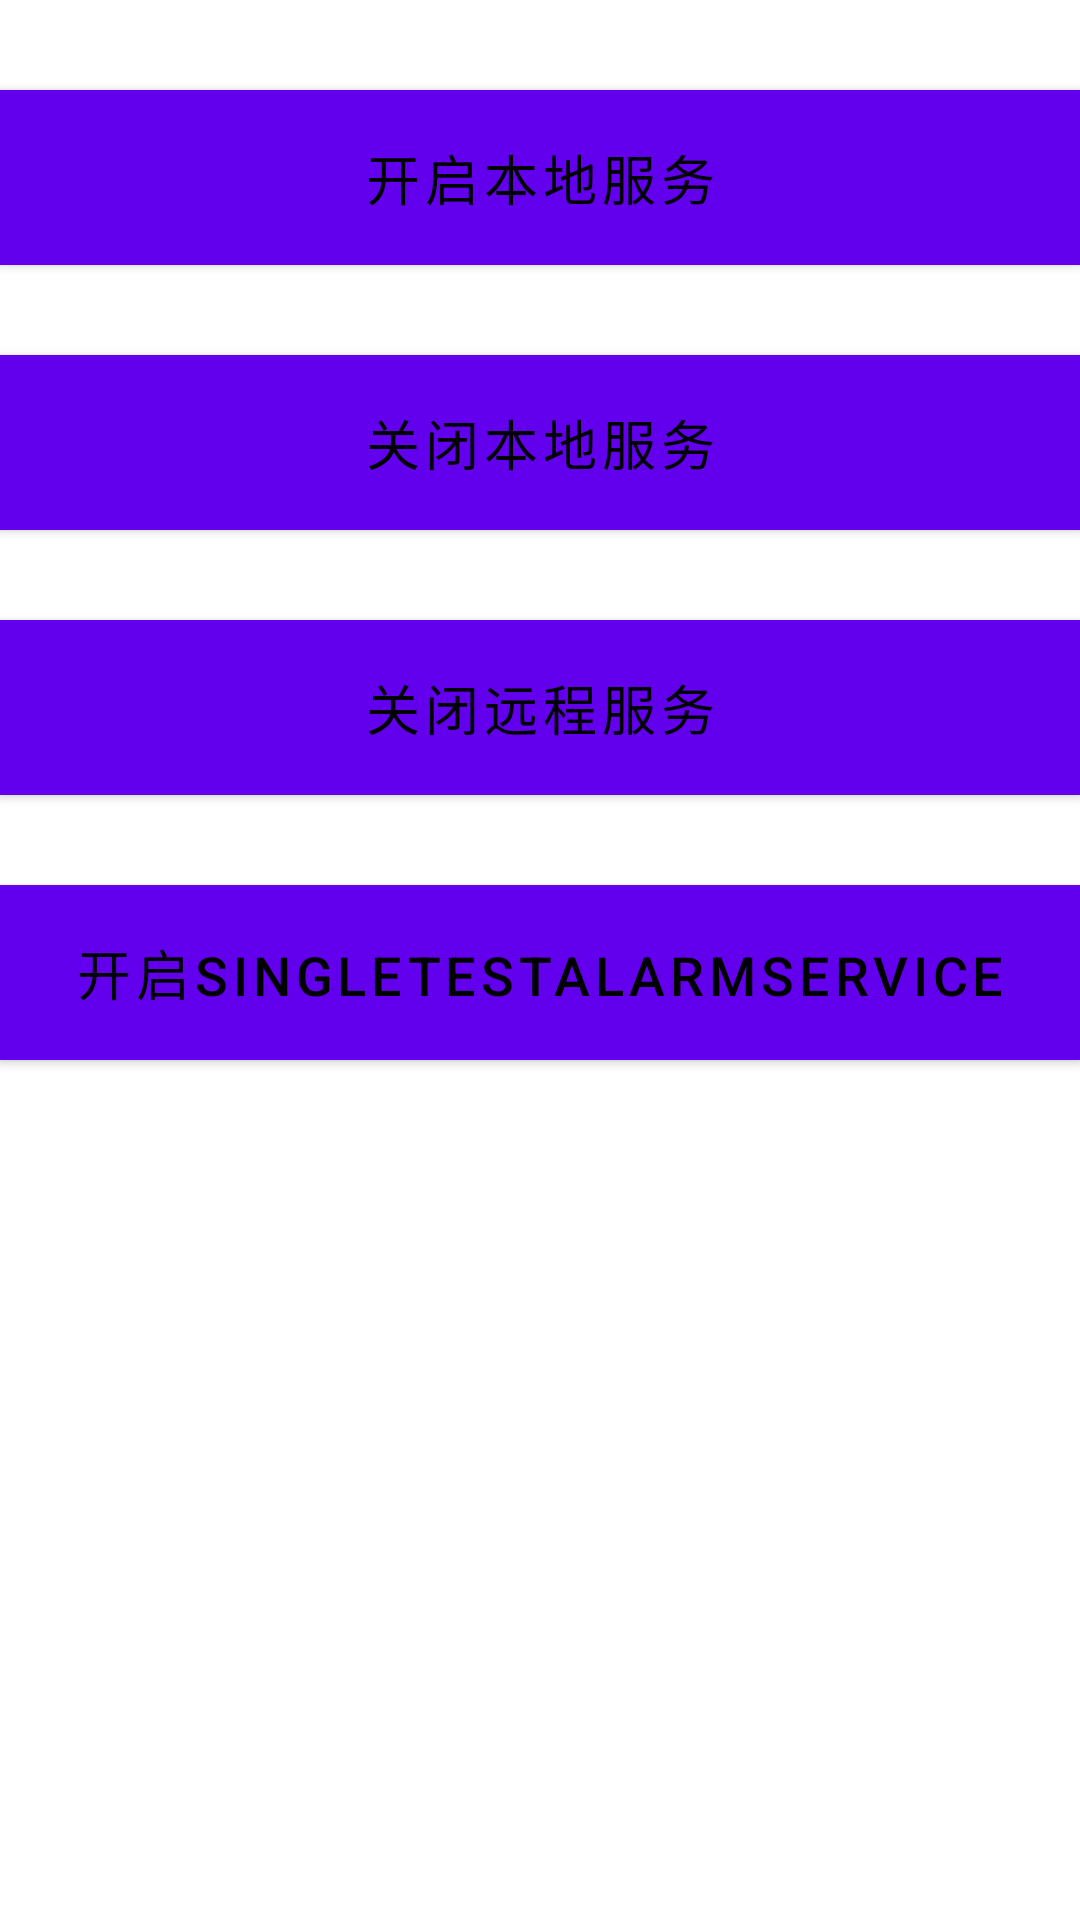

Layout XML and referenced resources for this Android screen:
<!-- AndroidManifest.xml: activity theme Theme.KotlinFirstDemo.NoActionBar -->
<!-- res/layout/activity_daemon_show.xml -->
<?xml version="1.0" encoding="utf-8"?>
<layout>

    <androidx.coordinatorlayout.widget.CoordinatorLayout xmlns:android="http://schemas.android.com/apk/res/android"
        xmlns:app="http://schemas.android.com/apk/res-auto"
        xmlns:tools="http://schemas.android.com/tools"
        android:layout_width="match_parent"
        android:layout_height="match_parent"
        tools:context=".daemon.ui.DaemonShowActivity">

        <LinearLayout
            android:layout_width="match_parent"
            android:layout_height="match_parent"
            android:orientation="vertical">

            <Button
                android:id="@+id/btnStartLocal"
                android:layout_width="match_parent"
                android:layout_height="wrap_content"
                android:layout_marginTop="30dp"
                android:background="@color/teal_200"
                android:padding="10dp"
                android:text="开启本地服务"
                android:textColor="@color/black"
                android:textSize="18sp" />

            <Button
                android:id="@+id/btnCloseLocal"
                android:layout_width="match_parent"
                android:layout_height="wrap_content"
                android:layout_marginTop="30dp"
                android:background="@color/teal_200"
                android:padding="10dp"
                android:text="关闭本地服务"
                android:textColor="@color/black"
                android:textSize="18sp" />

            <Button
                android:id="@+id/btnCloseRemote"
                android:layout_width="match_parent"
                android:layout_height="wrap_content"
                android:layout_marginTop="30dp"
                android:background="@color/teal_200"
                android:padding="10dp"
                android:text="关闭远程服务"
                android:textColor="@color/black"
                android:textSize="18sp" />

            <Button
                android:id="@+id/btnStartSingleAlarmService"
                android:layout_width="match_parent"
                android:layout_height="wrap_content"
                android:layout_marginTop="30dp"
                android:background="@color/teal_200"
                android:padding="10dp"
                android:text="开启SingleTestAlarmService"
                android:textColor="@color/black"
                android:textSize="18sp" />
        </LinearLayout>


    </androidx.coordinatorlayout.widget.CoordinatorLayout>
</layout>
<!-- resources referenced by this layout -->
<resources>
  <style name="Theme.KotlinFirstDemo.NoActionBar">
          <item name="windowActionBar">false</item>
          <item name="windowNoTitle">true</item>
      </style>
  <!-- not gathered from this repository: default colours our renderer supplied (Android Studio template values) -->
  <color name="teal_200">#FF03DAC5</color>
  <color name="black">#FF000000</color>
</resources>
